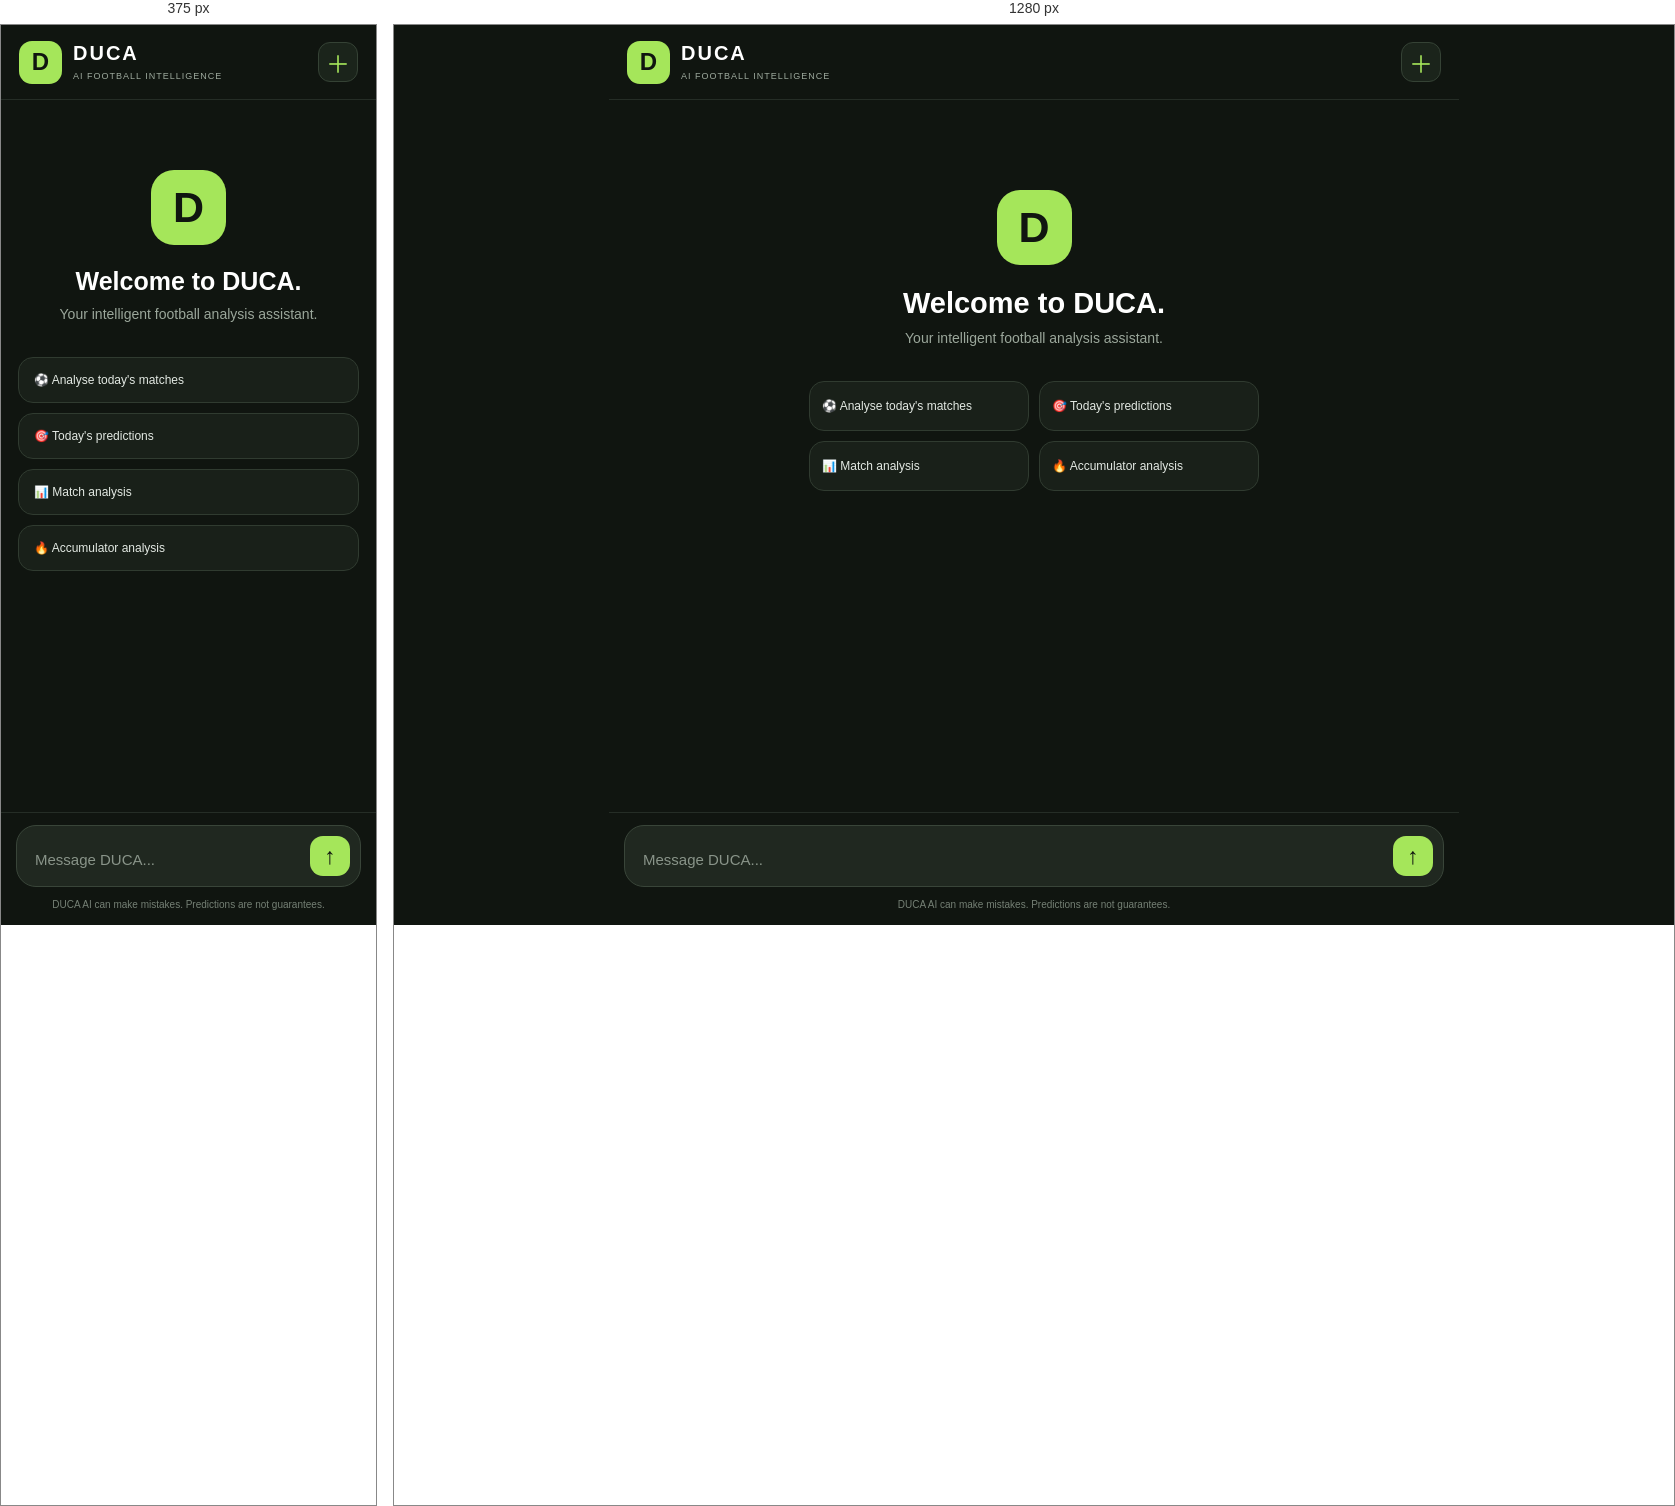
Rendered at 375 px and 1280 px, left to right.

<!-- file: index.html -->
<!DOCTYPE html>
<html lang="en">
<head>
    <meta charset="UTF-8">
    <meta name="viewport" content="width=device-width, initial-scale=1.0">
    <meta name="theme-color" content="#101510">
    <title>DUCA - AI Football Intelligence</title>
    <link rel="stylesheet" href="style.css">
</head>
<body>

<div class="app">

    <header class="header">
        <div class="brand">
            <div class="logo">D</div>
            <div>
                <h2>DUCA</h2>
                <span>AI FOOTBALL INTELLIGENCE</span>
            </div>
        </div>

        <button class="new-chat" onclick="newChat()">＋</button>
    </header>

    <main class="chat-area" id="chatArea">

        <section class="welcome" id="welcome">
            <div class="welcome-logo">D</div>
            <h1>Welcome to DUCA.</h1>
            <p>Your intelligent football analysis assistant.</p>

            <div class="suggestions">
                <button onclick="sendSuggestion('Analyse today’s football matches')">
                    ⚽ Analyse today's matches
                </button>

                <button onclick="sendSuggestion('Find the best supported football predictions today')">
                    🎯 Today's predictions
                </button>

                <button onclick="sendSuggestion('Analyse Arsenal next match')">
                    📊 Match analysis
                </button>

                <button onclick="sendSuggestion('Explain how to build a 100 odds accumulator')">
                    🔥 Accumulator analysis
                </button>
            </div>
        </section>

    </main>

    <footer class="input-section">
        <div class="input-box">
            <textarea id="userInput"
                placeholder="Message DUCA..."
                rows="1"></textarea>

            <button id="sendBtn" onclick="sendMessage()">↑</button>
        </div>

        <p class="disclaimer">
            DUCA AI can make mistakes. Predictions are not guarantees.
        </p>
    </footer>

</div>

<script src="app.js"></script>
</body>
</html>

/* @media block from style.css */
@media(max-width: 480px) {
    .welcome {
        margin-top: 45px;
    }

    .welcome h1 {
        font-size: 25px;
    }

    .suggestions {
        grid-template-columns: 1fr;
    }

    .suggestions button {
        padding: 15px;
    }
}